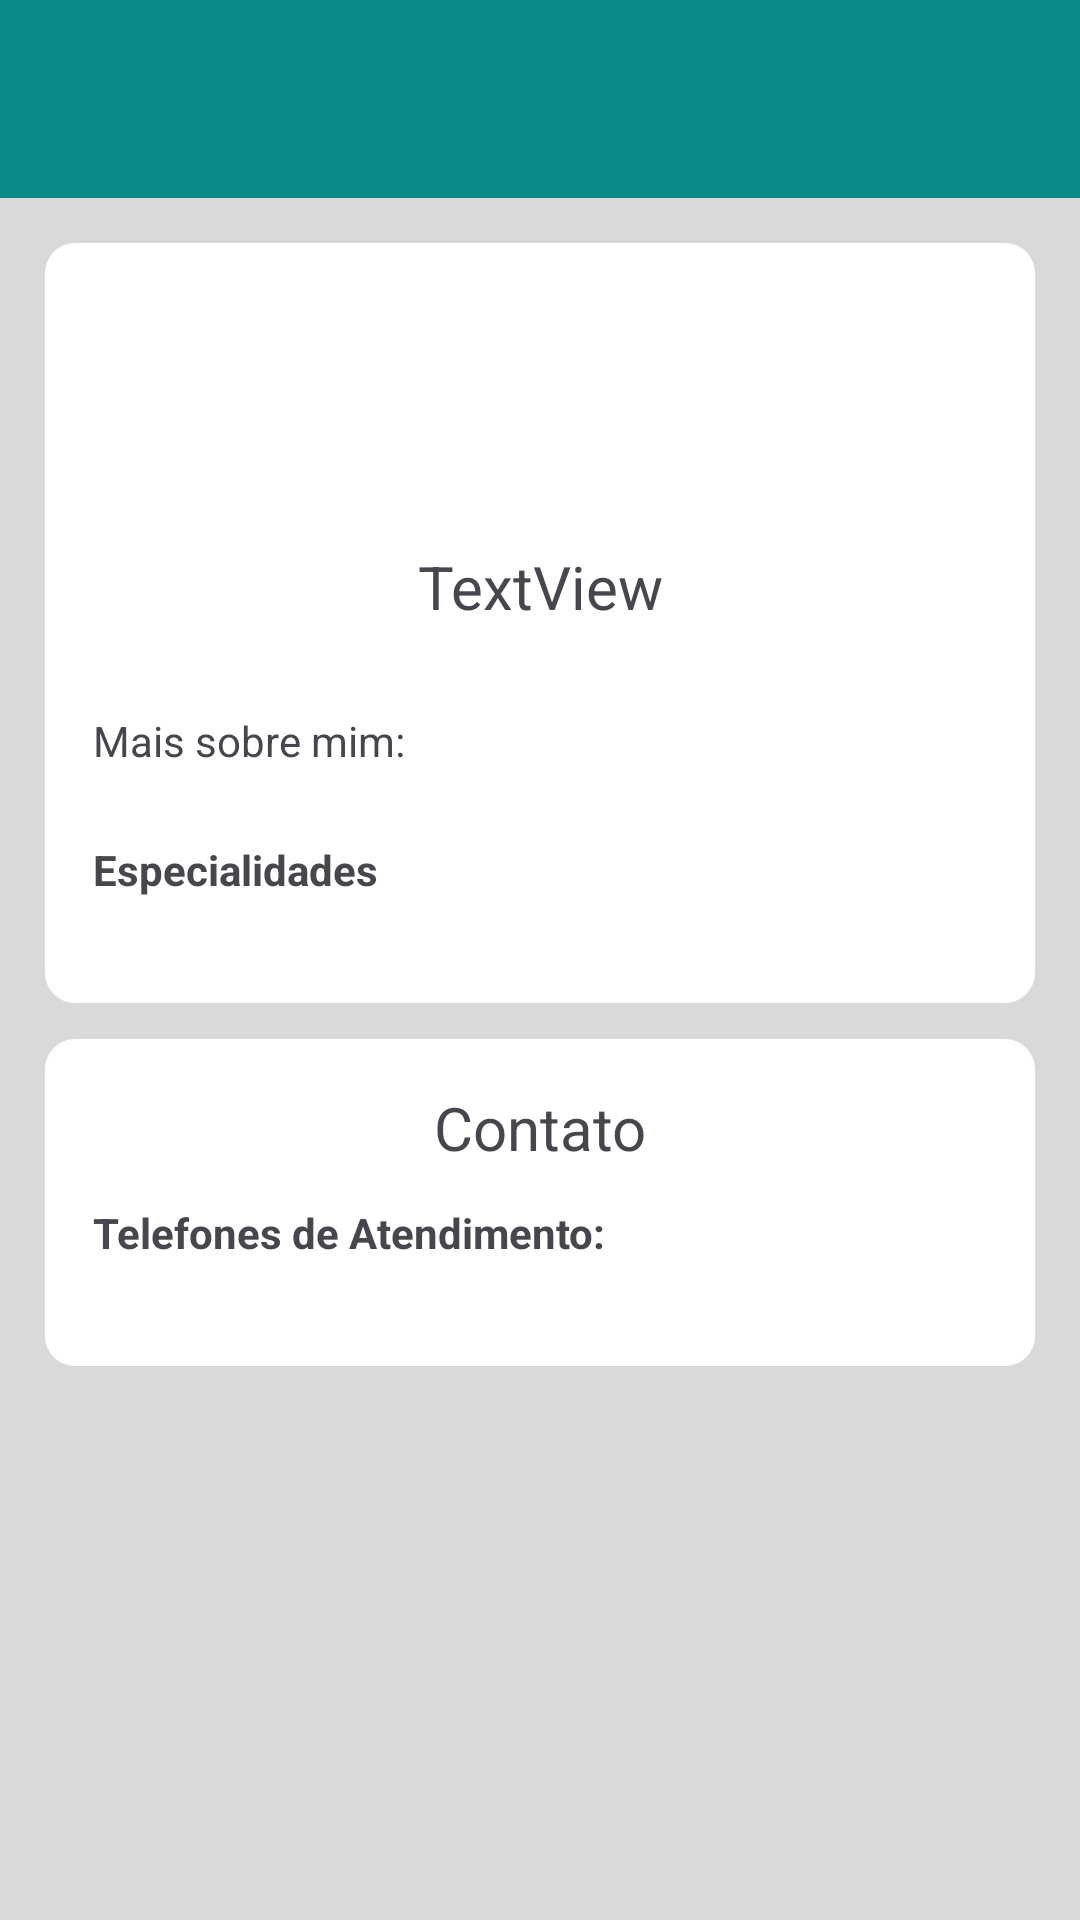

Here is an Android app screen rendered from its layout file. Give the layout XML and the strings, colors and styles it references.
<!-- AndroidManifest.xml: application theme Theme.DocVet -->
<!-- res/layout/activity_detalhe_veterinario.xml -->
<?xml version="1.0" encoding="utf-8"?>
<LinearLayout xmlns:android="http://schemas.android.com/apk/res/android"
    xmlns:app="http://schemas.android.com/apk/res-auto"
    xmlns:tools="http://schemas.android.com/tools"
    android:layout_width="match_parent"
    android:layout_height="match_parent"
    android:background="#D9D9D9"
    android:orientation="vertical"
    tools:context=".DetalheVeterinario">

    <androidx.constraintlayout.widget.ConstraintLayout
        android:id="@+id/constraintLayout"
        android:layout_width="match_parent"
        android:layout_height="66dp"
        android:background="#0C8A89">

        <ImageView
            android:id="@+id/logoVet2"
            android:layout_width="100dp"
            android:layout_height="56dp"
            android:layout_marginTop="4dp"
            app:layout_constraintEnd_toEndOf="parent"
            app:layout_constraintHorizontal_bias="0.498"
            app:layout_constraintStart_toStartOf="parent"
            app:layout_constraintTop_toTopOf="parent"
            app:srcCompat="@drawable/docvet" />

    </androidx.constraintlayout.widget.ConstraintLayout>

    <LinearLayout
        android:layout_width="match_parent"
        android:layout_height="match_parent"
        android:orientation="vertical"
        android:paddingHorizontal="15sp"
        android:paddingVertical="15sp">


        <LinearLayout
            android:layout_width="match_parent"
            android:layout_height="wrap_content"
            android:background="@drawable/borda_redonda2"
            android:orientation="vertical"
            android:padding="16dp">


            <ImageView
                android:id="@+id/id_foto_detalhes"
                android:layout_width="90dp"
                android:layout_height="80dp"
                android:layout_centerInParent="true"
                android:layout_gravity="center_horizontal" />

            <Space
                android:layout_width="match_parent"
                android:layout_height="5sp" />

            <TextView
                android:id="@+id/id_nome_vet_desc"
                android:layout_width="match_parent"
                android:layout_height="wrap_content"
                android:text="TextView"
                android:textAlignment="center"
                android:textSize="20sp" />

            <TextView
                android:id="@+id/id_crmv_descricao"
                android:layout_width="match_parent"
                android:layout_height="wrap_content"
                android:textAlignment="center"
                android:textSize="12sp" />

            <Space
                android:layout_width="match_parent"
                android:layout_height="12sp" />

            <TextView
                android:id="@+id/id_descricao"
                android:layout_width="match_parent"
                android:layout_height="wrap_content"
                android:text="Mais sobre mim:" />

            <Space
                android:layout_width="match_parent"
                android:layout_height="5sp" />

            <TextView
                android:id="@+id/textView7"
                android:layout_width="match_parent"
                android:layout_height="wrap_content" />

            <TextView
                android:id="@+id/id_nada1"
                android:layout_width="match_parent"
                android:layout_height="wrap_content"
                android:text="Especialidades"
                android:textStyle="bold" />

            <TextView
                android:id="@+id/id_especialidades_detalhes"
                android:layout_width="match_parent"
                android:layout_height="wrap_content" />


        </LinearLayout>

        <Space
            android:layout_width="match_parent"
            android:layout_height="12sp" />

        <LinearLayout
            android:layout_width="match_parent"
            android:layout_height="wrap_content"
            android:background="@drawable/borda_redonda2"
            android:orientation="vertical"
            android:padding="16dp">

            <TextView
                android:layout_width="match_parent"
                android:layout_height="wrap_content"
                android:text="Contato"
                android:textAlignment="center"
                android:textSize="20sp" />

            <Space
                android:layout_width="match_parent"
                android:layout_height="12sp" />

            <LinearLayout
                android:layout_width="match_parent"
                android:layout_height="wrap_content" />

            <TextView
                android:id="@+id/titulo_telefone_detalhes"
                android:layout_width="wrap_content"
                android:layout_height="wrap_content"
                android:text="Telefones de Atendimento:"
                android:textStyle="bold" />

            <TextView
                android:id="@+id/id_telefone_detalhes"
                android:layout_width="match_parent"
                android:layout_height="wrap_content" />


        </LinearLayout>


    </LinearLayout>
</LinearLayout>
<!-- resources referenced by this layout -->
<resources>
  <!-- drawable borda_redonda2 (drawable) -->
  <?xml version="1.0" encoding="utf-8"?>
  <shape xmlns:android="http://schemas.android.com/apk/res/android" android:shape = "rectangle">
  
      <corners android:radius="10dp" />
      <solid android:color="#FFFFFF" />
  </shape>
  <style name="Theme.DocVet" parent="Base.Theme.DocVet" />
  <style name="Base.Theme.DocVet" parent="Theme.Material3.DayNight.NoActionBar">
          
          
      </style>
</resources>
